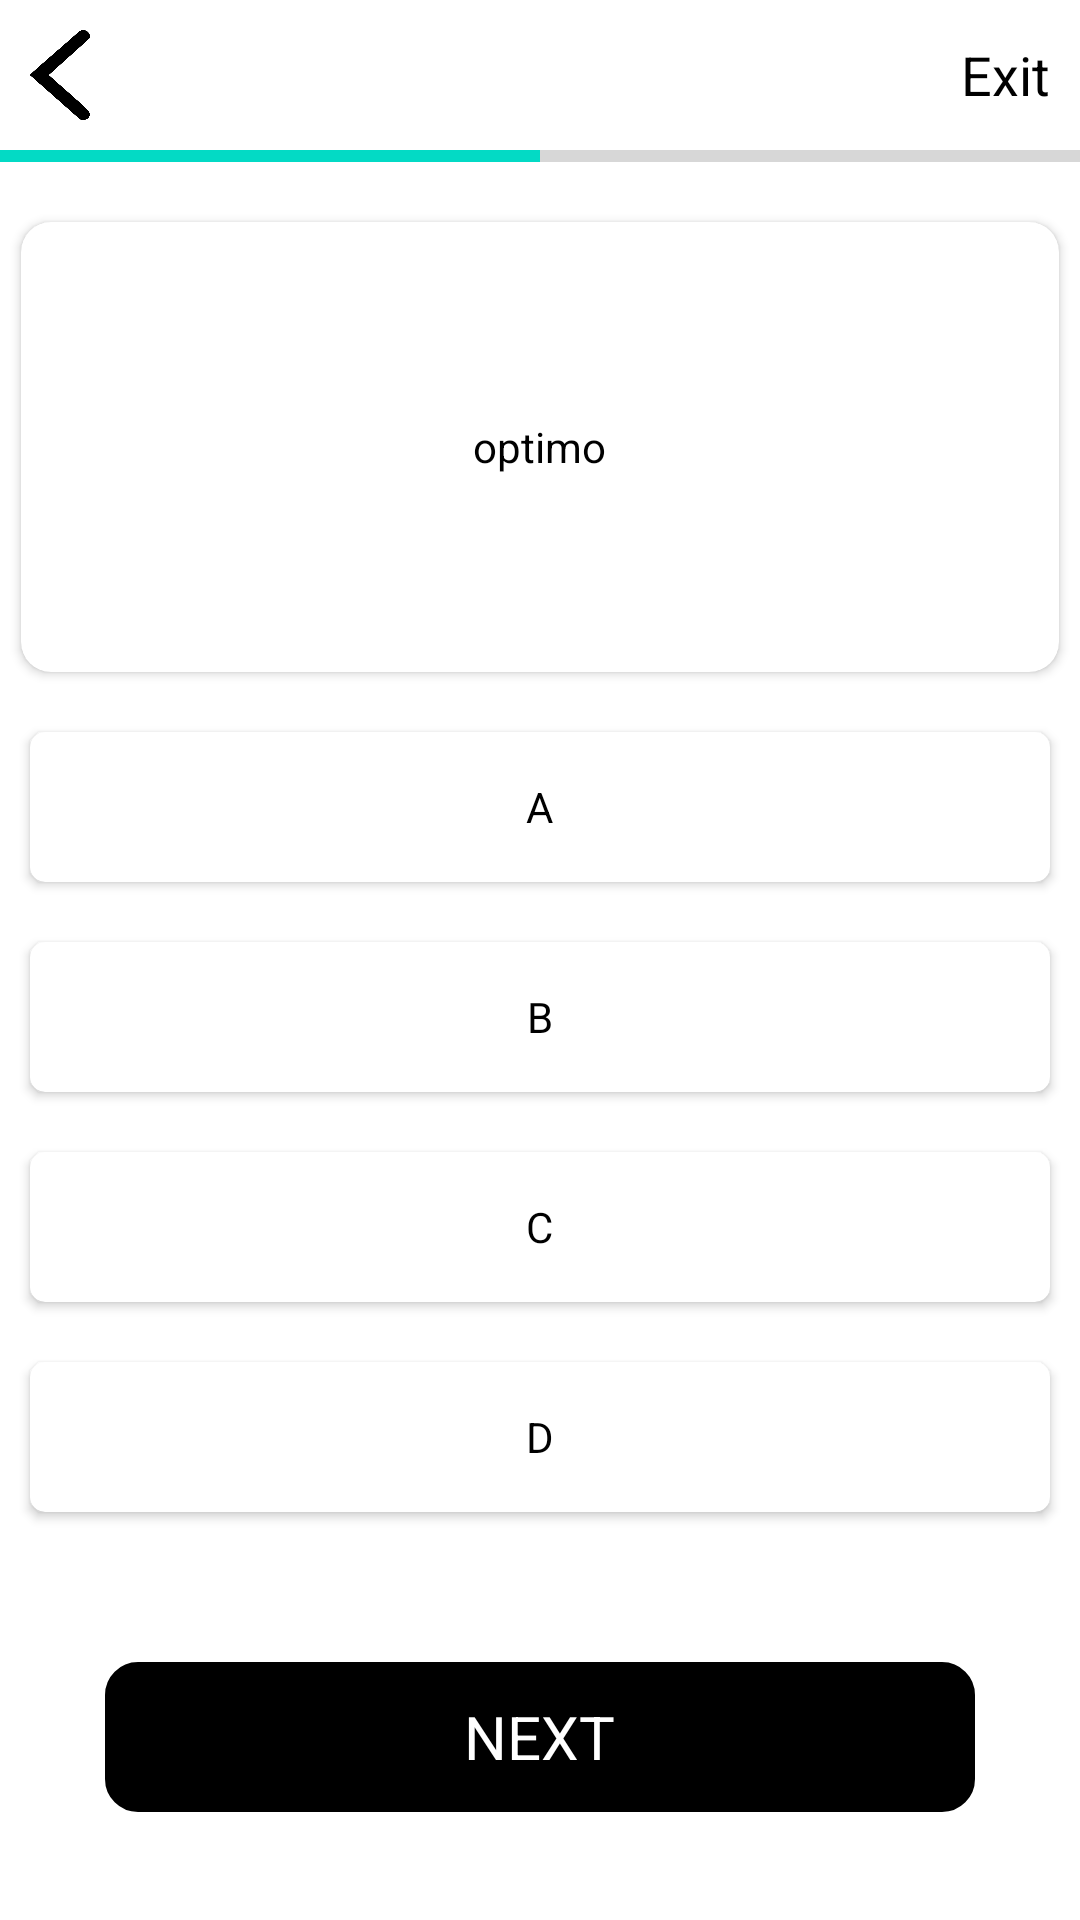

Layout XML and referenced resources for this Android screen:
<!-- AndroidManifest.xml: application theme Theme.Optimo -->
<!-- res/layout/activity_layout.xml -->
<?xml version="1.0" encoding="utf-8"?>
<LinearLayout xmlns:android="http://schemas.android.com/apk/res/android"
    xmlns:app="http://schemas.android.com/apk/res-auto"
    xmlns:tools="http://schemas.android.com/tools"
    android:layout_width="match_parent"
    android:layout_height="wrap_content"
    android:background="@color/white"
    tools:context=".layout"
    android:orientation="vertical">



    <RelativeLayout
          android:layout_width="match_parent"
          android:layout_height="50sp">


        <ImageView
            android:id="@+id/ic_back"
            android:layout_width="20sp"
            android:layout_height="30sp"
            android:layout_centerVertical="true"
            android:layout_marginStart="10sp"
            android:layout_marginLeft="10sp"
            android:background="@drawable/ic_backk"
            android:backgroundTint="@color/black"
            app:tint="@color/black" />

        <TextView
            android:layout_width="wrap_content"
            android:layout_height="wrap_content"
            android:layout_alignParentRight="true"
            android:layout_centerVertical="true"
            android:layout_marginRight="10sp"
            android:textColor="@color/black"
            android:textSize="18sp"
            android:text="Exit"
            android:id="@+id/ic_exit"
            />

    </RelativeLayout>

    <ProgressBar
        android:id="@+id/quiz_timer"
        style="?android:attr/progressBarStyleHorizontal"
        android:layout_width="match_parent"
        android:layout_height="4sp"
        android:indeterminate="false"
        android:maxHeight="12dp"
        android:minHeight="12dp"
        android:progress="10"
        android:max="20"
        android:theme="@style/Timer"
        app:backgroundColor="@color/white"
       />

<androidx.cardview.widget.CardView
    app:cardCornerRadius="10sp"
    android:layout_marginStart="7sp"
    android:layout_marginRight="7sp"
    android:layout_marginLeft= "7sp"
    android:layout_marginTop="20sp"
    android:layout_marginEnd= "7sp"
    android:layout_width="match_parent"
    android:layout_height="150dp">


    <TextView
        android:textColor="@color/black"
        android:layout_width="wrap_content"
        android:layout_height="wrap_content"
        android:id ="@+id/card_quetion"
        android:gravity="center"
        android:layout_margin="@dimen/_10sdp"
        android:layout_gravity="center"
        android:text="@string/app_name"

       />
</androidx.cardview.widget.CardView>

    <androidx.cardview.widget.CardView
        android:onClick="OptonAClick"
        android:id="@+id/cardA"
        android:layout_width="match_parent"
        android:layout_height="50sp"
        android:layout_marginStart="10sp"
        android:layout_marginLeft="10sp"
        android:layout_marginTop="20sp"
        android:layout_marginEnd="10sp"
        android:layout_marginRight="10sp"

        app:cardCornerRadius="5sp">


        <TextView
            android:id="@+id/card_optiona"
            android:layout_width="wrap_content"
            android:layout_height="wrap_content"
            android:layout_gravity="center"
            android:text="A"
            android:textColor="@color/black"

            />
    </androidx.cardview.widget.CardView>

    <androidx.cardview.widget.CardView
        android:onClick="optionClickB"
        android:id="@+id/cardB"
        app:cardCornerRadius="5sp"
        android:layout_marginStart="10sp"
        android:layout_marginRight="10sp"
        android:layout_marginLeft= "10sp"
        android:layout_marginTop="20sp"
        android:layout_marginEnd= "10sp"
        android:layout_width="match_parent"
        android:layout_height="50sp">


        <TextView
            android:textColor="@color/black"
            android:layout_width="wrap_content"
            android:layout_height="wrap_content"
            android:id ="@+id/card_optionb"
            android:layout_gravity="center"
            android:text="B"

            />
    </androidx.cardview.widget.CardView>

    <androidx.cardview.widget.CardView
        android:onClick="optionClickC"
        android:id="@+id/cardC"
        android:layout_width="match_parent"
        android:layout_height="50sp"
        android:layout_marginStart="10sp"
        android:layout_marginLeft="10sp"
        android:layout_marginTop="20sp"
        android:layout_marginEnd="10sp"
        android:layout_marginRight="10sp"

        app:cardCornerRadius="5sp">


        <TextView
            android:id="@+id/card_optionc"
            android:layout_width="wrap_content"
            android:layout_height="wrap_content"
            android:layout_gravity="center"
            android:text="C"
            android:textColor="@color/black"

            />
    </androidx.cardview.widget.CardView>

    <androidx.cardview.widget.CardView
            android:onClick="optionClickD"
        android:id="@+id/cardD"
        app:cardCornerRadius="5sp"
        android:layout_marginStart="10sp"
        android:layout_marginRight="10sp"
        android:layout_marginLeft= "10sp"
        android:layout_marginTop="20sp"
        android:layout_marginEnd= "10sp"
        android:layout_width="match_parent"
        android:layout_height="50sp">


        <TextView
            android:textColor="@color/black"
            android:layout_width="wrap_content"
            android:layout_height="wrap_content"
            android:id ="@+id/card_optiond"
            android:layout_gravity="center"
            android:text="D"

            />
    </androidx.cardview.widget.CardView>


    <LinearLayout
        android:id="@+id/nextBtn"
        android:layout_width="match_parent"
        android:layout_height="50sp"
        android:layout_marginTop="50sp"
        android:background="@drawable/next_btn_shape"
        android:layout_marginStart="35sp"
        android:layout_marginRight="35sp"
        android:gravity="center"
        android:layout_marginEnd="35sp">

        <TextView
            android:layout_width="wrap_content"
            android:layout_height="wrap_content"
            android:text="NEXT"
            android:textColor="@color/white"
            android:textSize="20sp"
            android:layout_gravity="center"
            android:textAllCaps="true"

            />


    </LinearLayout>



</LinearLayout>
<!-- resources referenced by this layout -->
<resources>
  <color name="black">#FF000000</color>
  <color name="white">#FFFFFFFF</color>
  <!-- drawable ic_backk: png bitmap (drawable-xhdpi, 25705 bytes) -->
  <!-- drawable next_btn_shape (drawable) -->
  <?xml version="1.0" encoding="utf-8"?>
  <shape android:shape="rectangle" xmlns:android="http://schemas.android.com/apk/res/android">
  
      <stroke android:width="2sp" android:color="@color/black"/>
      <corners android:radius="10sp"/>
      <solid android:color="@color/black"/>
  </shape>
  <string name="app_name">optimo</string>
  <style name="Theme.Optimo" parent="Theme.MaterialComponents.DayNight.NoActionBar">
          
          <item name="colorPrimary">@color/purple_500</item>
          <item name="colorPrimaryVariant">@color/purple_700</item>
          <item name="colorOnPrimary">@color/white</item>
          
          <item name="colorSecondary">@color/teal_200</item>
          <item name="colorSecondaryVariant">@color/teal_700</item>
          <item name="colorOnSecondary">@color/black</item>
          
          <item name="android:statusBarColor">?attr/colorPrimaryVariant</item>
          
      </style>
  <color name="purple_500">#FF6200EE</color>
  <color name="purple_700">#FF3700B3</color>
  <color name="teal_200">#FF03DAC5</color>
  <color name="teal_700">#FF018786</color>
</resources>
